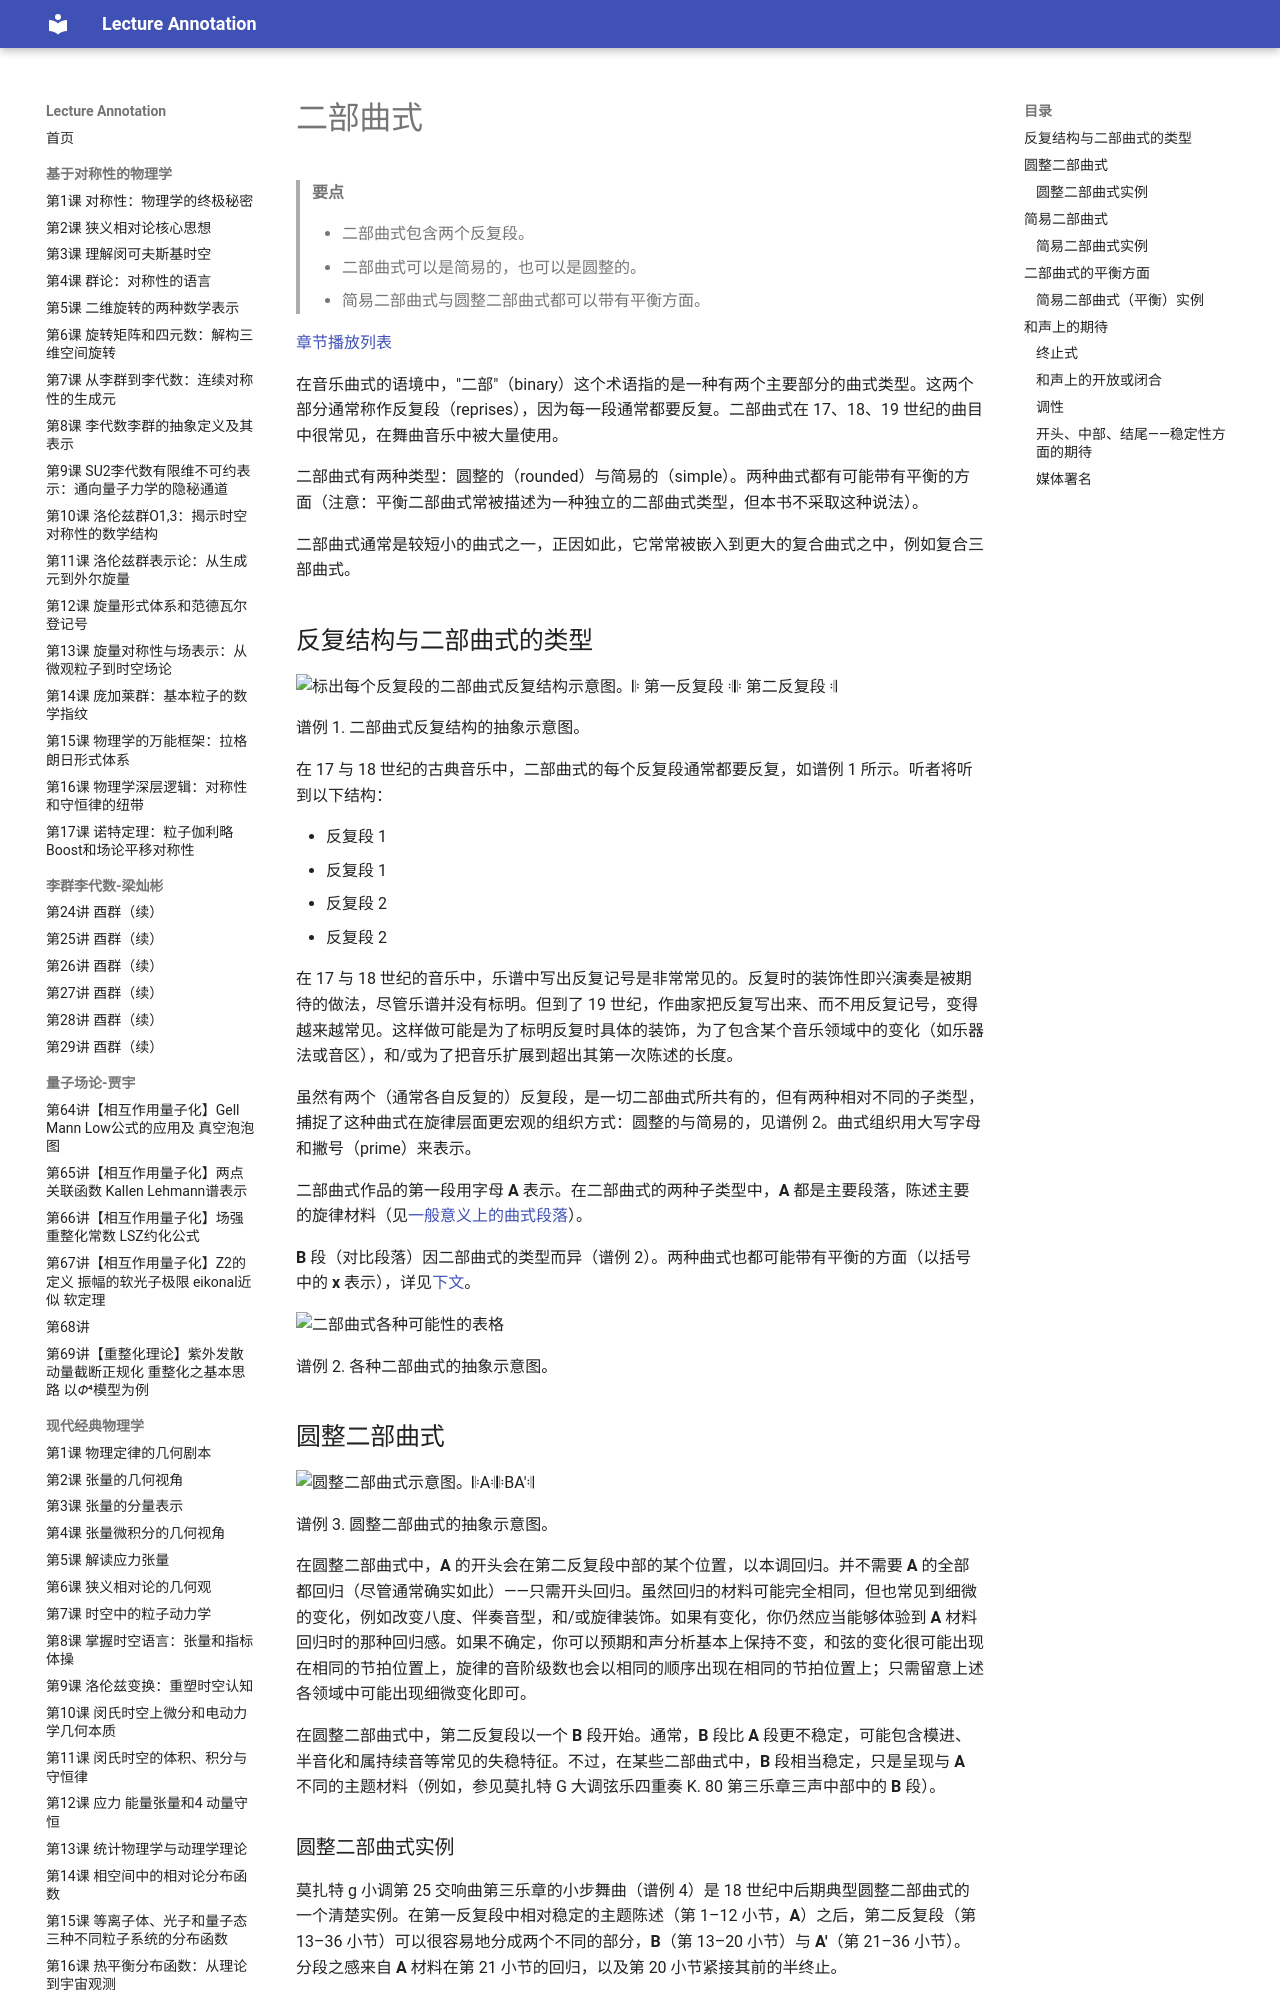

repository: k-l-lambda/lecture-annotation · page: ebooks/omt-v2/04-form/06-binary-form/index.html · generator: mkdocs

---
title: "二部曲式"
slug: "binary-form"
source: "https://viva.pressbooks.pub/openmusictheory/chapter/binary-form/"
authors: ["Brian Jarvis"]
license: "CC BY-SA 4.0"
modified: "2026-08-07"
---

# 二部曲式

> **要点**
>
> - 二部曲式包含两个反复段。
> - 二部曲式可以是简易的，也可以是圆整的。
> - 简易二部曲式与圆整二部曲式都可以带有平衡方面。

[章节播放列表](https://open.spotify.com/playlist/5vm7EkzVXRcn3bhw126TlZ?si=285dd21e48324f19)

在音乐曲式的语境中，"二部"（binary）这个术语指的是一种有两个主要部分的曲式类型。这两个部分通常称作反复段（reprises），因为每一段通常都要反复。二部曲式在 17、18、19 世纪的曲目中很常见，在舞曲音乐中被大量使用。

二部曲式有两种类型：圆整的（rounded）与简易的（simple）。两种曲式都有可能带有平衡的方面（注意：平衡二部曲式常被描述为一种独立的二部曲式类型，但本书不采取这种说法）。

二部曲式通常是较短小的曲式之一，正因如此，它常常被嵌入到更大的复合曲式之中，例如复合三部曲式。

## 反复结构与二部曲式的类型

![标出每个反复段的二部曲式反复结构示意图。𝄆 第一反复段 𝄇𝄆 第二反复段 𝄇](../media/2020/04/reprises-diagram.png)

谱例 1. 二部曲式反复结构的抽象示意图。

在 17 与 18 世纪的古典音乐中，二部曲式的每个反复段通常都要反复，如谱例 1 所示。听者将听到以下结构：

- 反复段 1
- 反复段 1
- 反复段 2
- 反复段 2

在 17 与 18 世纪的音乐中，乐谱中写出反复记号是非常常见的。反复时的装饰性即兴演奏是被期待的做法，尽管乐谱并没有标明。但到了 19 世纪，作曲家把反复写出来、而不用反复记号，变得越来越常见。这样做可能是为了标明反复时具体的装饰，为了包含某个音乐领域中的变化（如乐器法或音区），和/或为了把音乐扩展到超出其第一次陈述的长度。

虽然有两个（通常各自反复的）反复段，是一切二部曲式所共有的，但有两种相对不同的子类型，捕捉了这种曲式在旋律层面更宏观的组织方式：圆整的与简易的，见谱例 2。曲式组织用大写字母和撇号（prime）来表示。

二部曲式作品的第一段用字母 **A** 表示。在二部曲式的两种子类型中，**A** 都是主要段落，陈述主要的旋律材料（见[一般意义上的曲式段落](05-formal-sections-in-general.md)）。

**B** 段（对比段落）因二部曲式的类型而异（谱例 2）。两种曲式也都可能带有平衡的方面（以括号中的 **x** 表示），详见[下文](#balancing-a-binary-form)。

![二部曲式各种可能性的表格](../media/2020/04/binary-form-diagrams-overview.png)

谱例 2. 各种二部曲式的抽象示意图。

## 圆整二部曲式 {#rounded-binary-form}

![圆整二部曲式示意图。𝄆A𝄇𝄆BA′𝄇](../media/2020/04/rounded-binary-diagram.png)

谱例 3. 圆整二部曲式的抽象示意图。

在圆整二部曲式中，**A** 的开头会在第二反复段中部的某个位置，以本调回归。并不需要 **A** 的全部都回归（尽管通常确实如此）——只需开头回归。虽然回归的材料可能完全相同，但也常见到细微的变化，例如改变八度、伴奏音型，和/或旋律装饰。如果有变化，你仍然应当能够体验到 **A** 材料回归时的那种回归感。如果不确定，你可以预期和声分析基本上保持不变，和弦的变化很可能出现在相同的节拍位置上，旋律的音阶级数也会以相同的顺序出现在相同的节拍位置上；只需留意上述各领域中可能出现细微变化即可。

在圆整二部曲式中，第二反复段以一个 **B** 段开始。通常，**B** 段比 **A** 段更不稳定，可能包含模进、半音化和属持续音等常见的失稳特征。不过，在某些二部曲式中，**B** 段相当稳定，只是呈现与 **A** 不同的主题材料（例如，参见莫扎特 G 大调弦乐四重奏 K. 80 第三乐章三声中部中的 **B** 段）。
